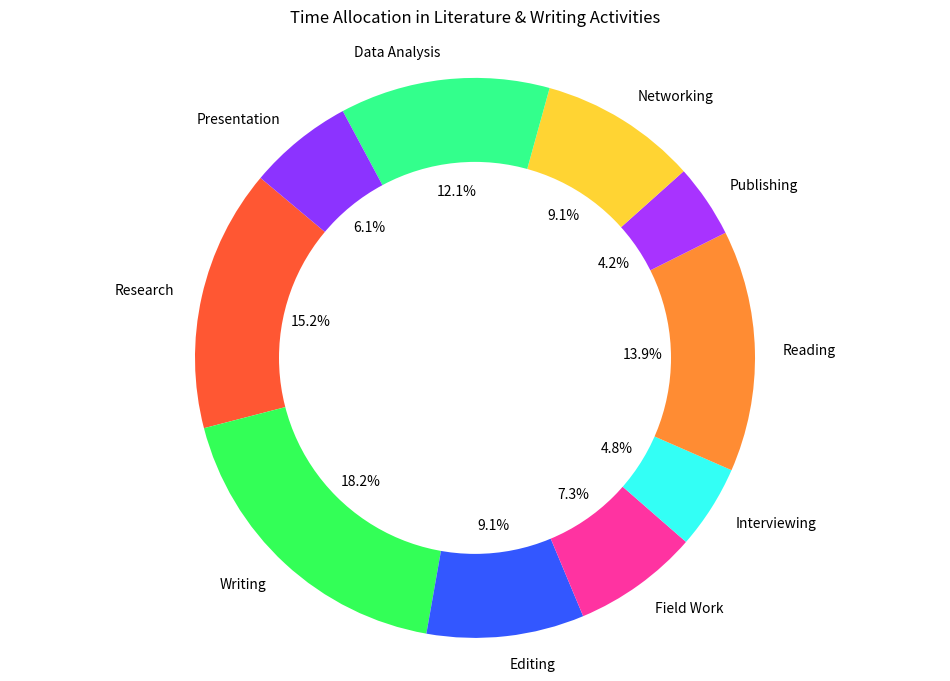

Generate this figure with matplotlib:

import matplotlib.pyplot as plt

# Data to plot
categories = ['Research', 'Writing', 'Editing', 'Field Work', 'Interviewing', 'Reading', 'Publishing', 'Networking', 'Data Analysis', 'Presentation']
time_spent = [2.5, 3, 1.5, 1.2, 0.8, 2.3, 0.7, 1.5, 2, 1]
colors = ['#FF5733', '#33FF57', '#3357FF', '#FF33A1', '#33FFF5', '#FF8C33', '#A833FF', '#FFD433', '#33FF8C', '#8C33FF']

# Plot pie chart
plt.figure(figsize=(12, 8))
plt.pie(time_spent, labels=categories, colors=colors, autopct='%1.1f%%', startangle=140)

# Draw a circle at the center of pie to make it look like a donut
centre_circle = plt.Circle((0,0),0.70,fc='white')
fig = plt.gcf()
fig.gca().add_artist(centre_circle)

# Equal aspect ratio ensures that pie is drawn as a circle.
plt.axis('equal')

plt.title('Time Allocation in Literature & Writing Activities', pad=20)
plt.show()
